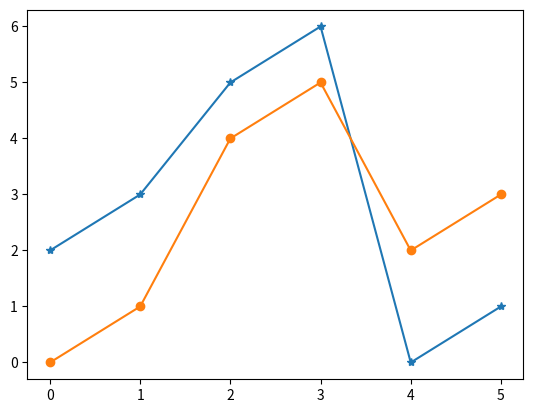

Write the Python code that produced this figure.
""" 

    @Author: Likhitha S
    @Date: 20-10-2024 15:30
    @Last Modified by: Likhitha S
    @Last Modified time: 20-10-2024 15:30
    @Title: Write a Python program to plot two or more lines and set the line markers. 
 
      
           
"""

import matplotlib.pyplot as plt
import numpy as np

def main():
    """

        Description: 
            This function is used to ploat aline graph with different markers.
        Parameters: 
           x and y  are list of points that as to be displayed on graph.
        return:
            It displays the line graph with different markers.

    """
    
    x=np.array([2,3,5,6,0,1])
    y=np.array([0,1,4,5,2,3])
    plt.plot(x, marker='*')
    plt.plot(y, marker="o")

    plt.show()
    
if __name__=="__main__":
    main()
    